Dataset: dataset (GitHub, straiffix/Remote-sensing). Classes: crossroad, houses, trees.

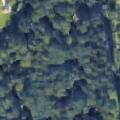
Label: trees

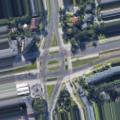
Label: crossroad

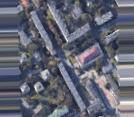
Label: houses

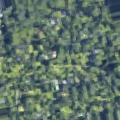
Label: trees

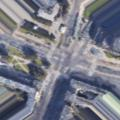
Label: crossroad

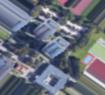
Label: houses
